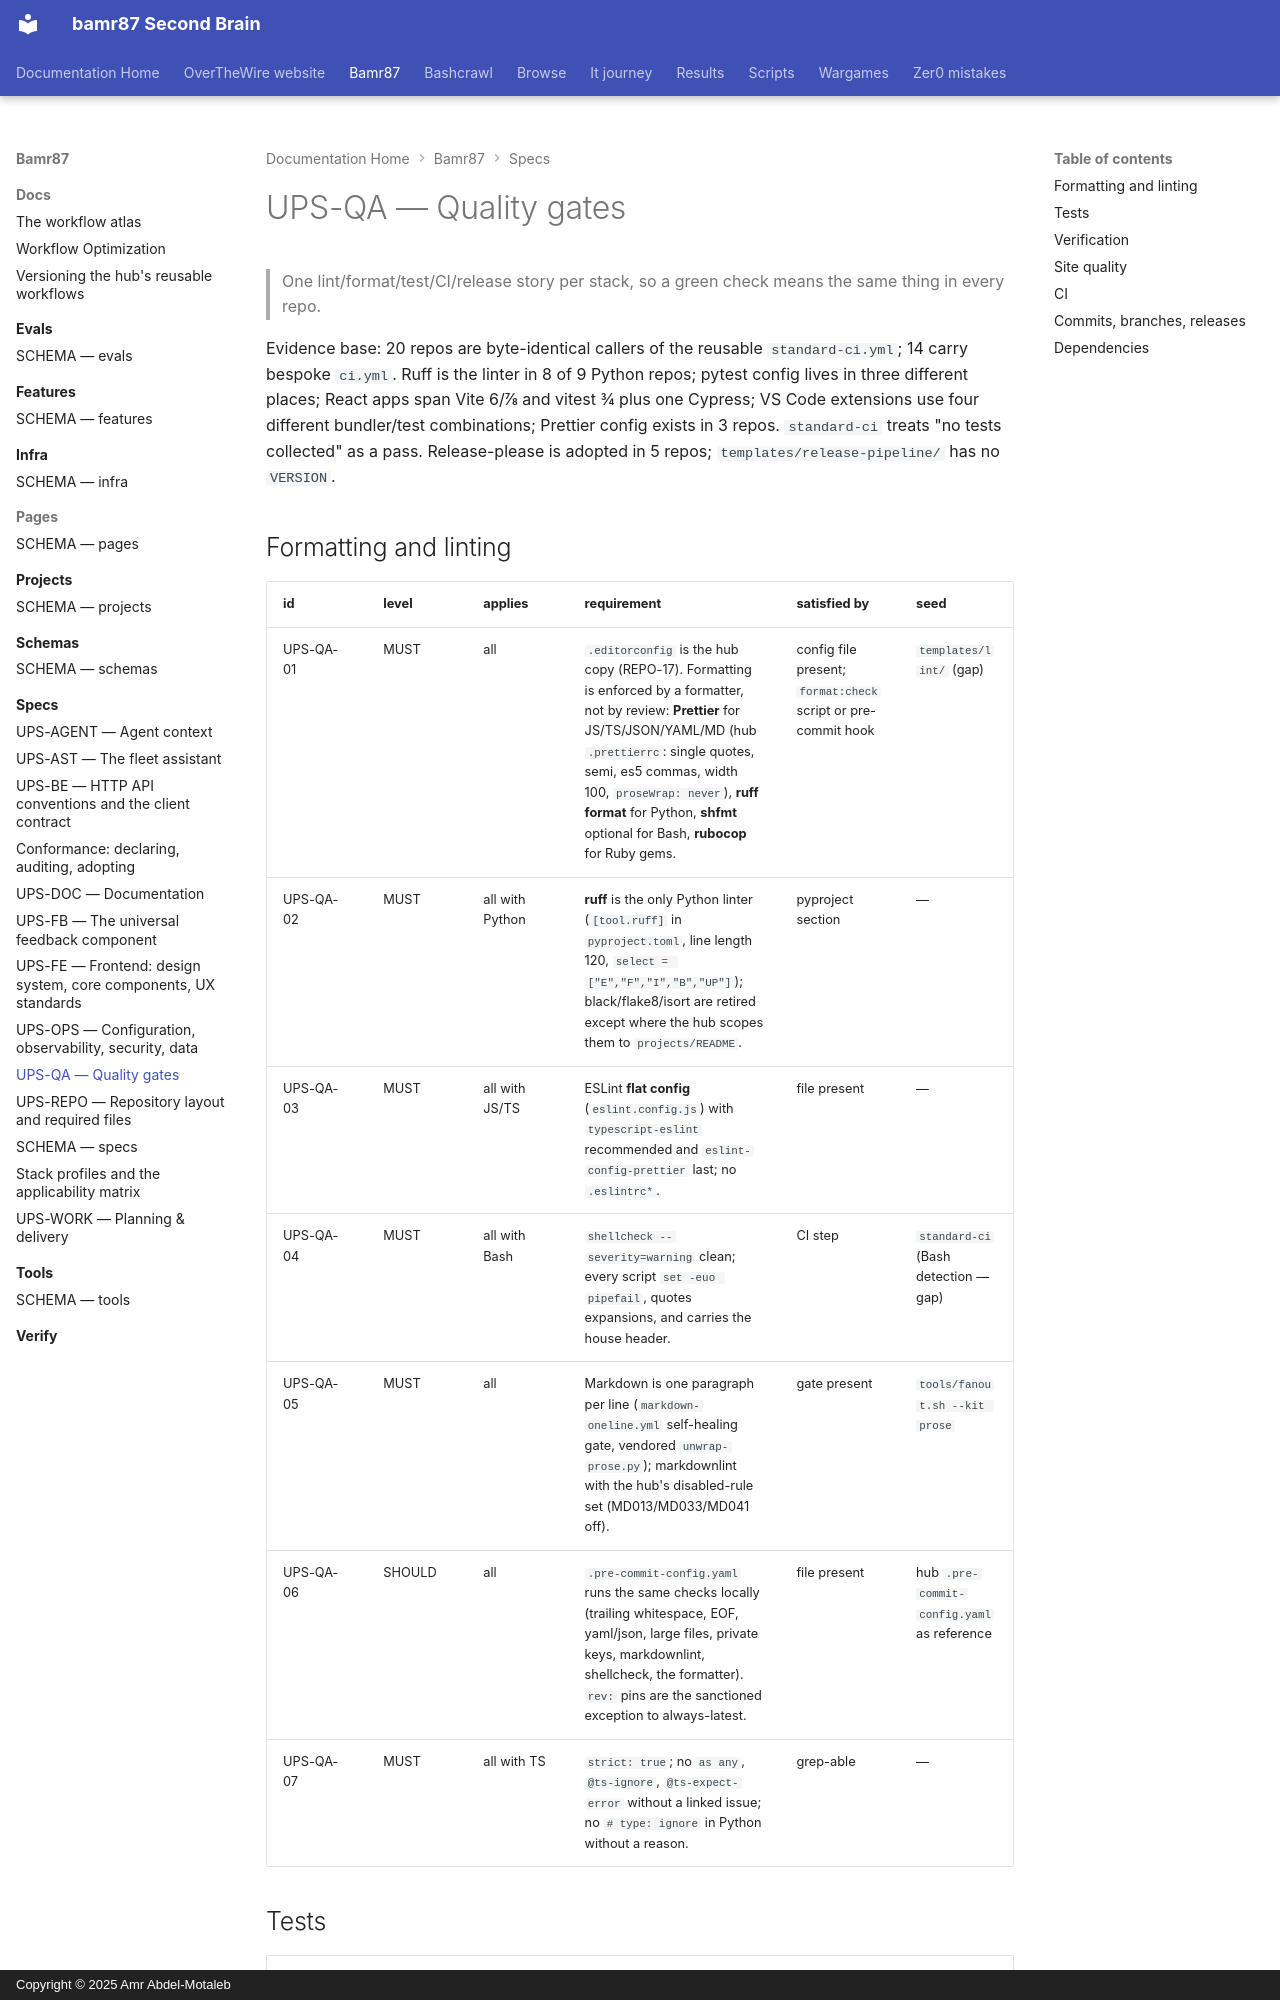

repository: bamr87/README · page: bamr87/specs/QUALITY/index.html · generator: mkdocs · copyright: Copyright © 2025 Amr Abdel-Motaleb

---
source_file: specs/QUALITY.md
source_repo: bamr87/bamr87
source_url: https://github.com/bamr87/bamr87/blob/main/specs/QUALITY.md
title: UPS-QA — Quality gates
---
# UPS-QA — Quality gates

> One lint/format/test/CI/release story per stack, so a green check means the same thing in every repo.

Evidence base: 20 repos are byte-identical callers of the reusable `standard-ci.yml`; 14 carry bespoke `ci.yml`. Ruff is the linter in 8 of 9 Python repos; pytest config lives in three different places; React apps span Vite 6/7/8 and vitest 3/4 plus one Cypress; VS Code extensions use four different bundler/test combinations; Prettier config exists in 3 repos. `standard-ci` treats "no tests collected" as a pass. Release-please is adopted in 5 repos; `templates/release-pipeline/` has no `VERSION`.

## Formatting and linting

| id | level | applies | requirement | satisfied by | seed |
| --- | --- | --- | --- | --- | --- |
| UPS-QA-01 | MUST | all | `.editorconfig` is the hub copy (REPO-17). Formatting is enforced by a formatter, not by review: **Prettier** for JS/TS/JSON/YAML/MD (hub `.prettierrc`: single quotes, semi, es5 commas, width 100, `proseWrap: never`), **ruff format** for Python, **shfmt** optional for Bash, **rubocop** for Ruby gems. | config file present; `format:check` script or pre-commit hook | `templates/lint/` (gap) |
| UPS-QA-02 | MUST | all with Python | **ruff** is the only Python linter (`[tool.ruff]` in `pyproject.toml`, line length 120, `select = ["E","F","I","B","UP"]`); black/flake8/isort are retired except where the hub scopes them to `projects/README`. | pyproject section | — |
| UPS-QA-03 | MUST | all with JS/TS | ESLint **flat config** (`eslint.config.js`) with `typescript-eslint` recommended and `eslint-config-prettier` last; no `.eslintrc*`. | file present | — |
| UPS-QA-04 | MUST | all with Bash | `shellcheck --severity=warning` clean; every script `set -euo pipefail`, quotes expansions, and carries the house header. | CI step | `standard-ci` (Bash detection — gap) |
| UPS-QA-05 | MUST | all | Markdown is one paragraph per line (`markdown-oneline.yml` self-healing gate, vendored `unwrap-prose.py`); markdownlint with the hub's disabled-rule set (MD013/MD033/MD041 off). | gate present | `tools/fanout.sh --kit prose` |
| UPS-QA-06 | SHOULD | all | `.pre-commit-config.yaml` runs the same checks locally (trailing whitespace, EOF, yaml/json, large files, private keys, markdownlint, shellcheck, the formatter). `rev:` pins are the sanctioned exception to always-latest. | file present | hub `.pre-commit-config.yaml` as reference |
| UPS-QA-07 | MUST | all with TS | `strict: true`; no `as any`, `@ts-ignore`, `@ts-expect-error` without a linked issue; no `# type: ignore` in Python without a reason. | grep-able | — |
